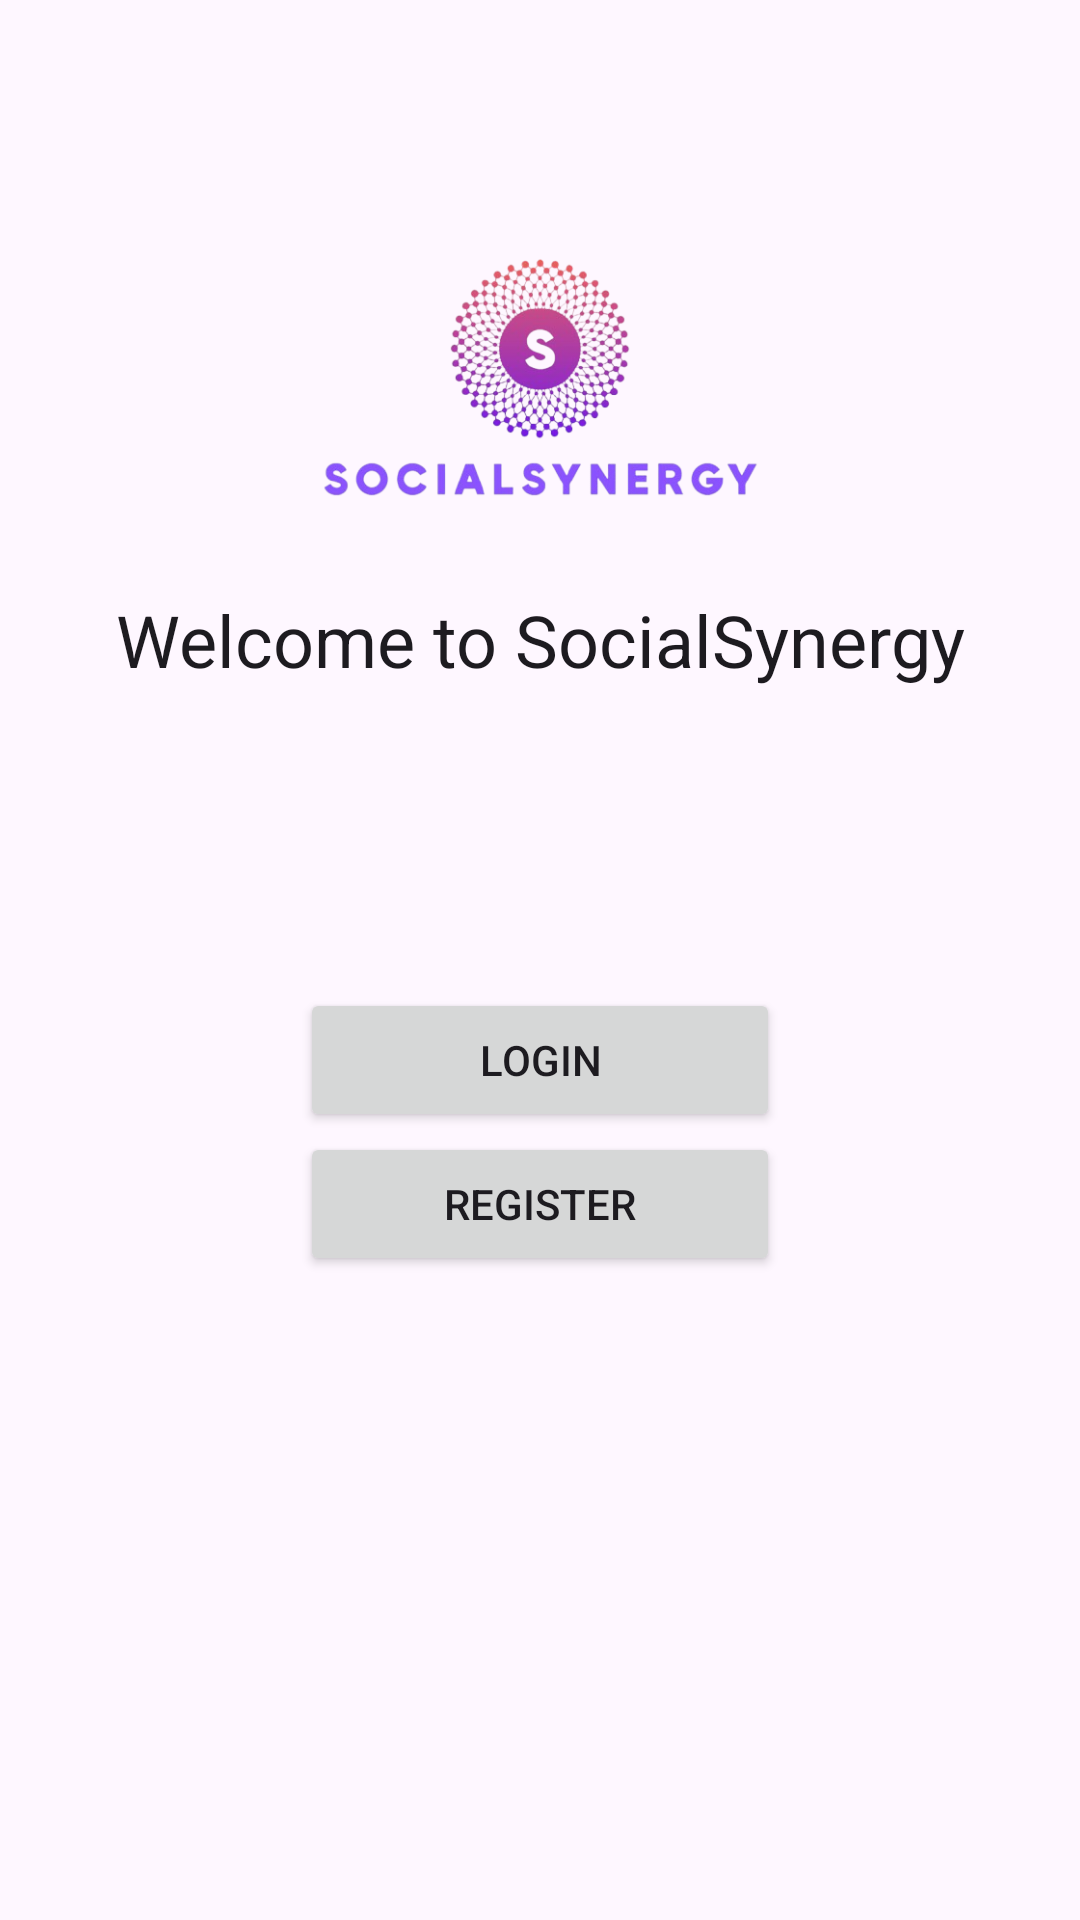

This screen was rendered from an Android layout file. Write that file and the resources it references.
<!-- AndroidManifest.xml: application theme Theme.SocialSynergy -->
<!-- res/layout/activity_main.xml -->
<?xml version="1.0" encoding="utf-8"?>
<ScrollView xmlns:android="http://schemas.android.com/apk/res/android"
    xmlns:app="http://schemas.android.com/apk/res-auto"
    xmlns:tools="http://schemas.android.com/tools"
    android:id="@+id/main"
    android:layout_width="match_parent"
    android:layout_height="match_parent"
    tools:context=".MainActivity">

    <RelativeLayout
        android:layout_width="match_parent"
        android:layout_height="wrap_content"
        android:layout_margin="15dp"
        android:padding="15dp">

        <ImageView
            android:layout_width="wrap_content"
            android:layout_height="wrap_content"
            android:id="@+id/imageView_logo"
            android:layout_marginTop="30dp"
            app:srcCompat="@drawable/socialsynergyv2"
            android:maxWidth="180dp"
            android:adjustViewBounds="true"
            android:layout_centerHorizontal="true" />

        <TextView
            android:layout_width="match_parent"
            android:layout_height="wrap_content"
            android:id="@+id/textView_main_head"
            android:layout_marginTop="30dp"
            android:text="Welcome to SocialSynergy"
            android:textAlignment="center"
            android:layout_below="@id/imageView_logo"
            android:textAppearance="@style/TextAppearance.AppCompat.Headline"/>

        <Button
            android:layout_width="match_parent"
            android:layout_height="wrap_content"
            android:id="@+id/button_login"
            android:text="LOGIN"
            android:layout_marginTop="100dp"
            android:layout_below="@id/textView_main_head"
            android:layout_marginLeft="70dp"
            android:layout_marginRight="70dp" />

        <Button
            android:layout_width="match_parent"
            android:layout_height="wrap_content"
            android:id="@+id/button_register"
            android:text="Register"
            android:layout_below="@id/button_login"
            android:layout_marginLeft="70dp"
            android:layout_marginRight="70dp" />



    </RelativeLayout>

</ScrollView>
<!-- resources referenced by this layout -->
<resources>
  <!-- drawable socialsynergyv2: png bitmap (drawable, 106224 bytes) -->
  <style name="Theme.SocialSynergy" parent="Base.Theme.SocialSynergy" />
  <style name="Base.Theme.SocialSynergy" parent="Theme.Material3.DayNight.NoActionBar">
          
          
      </style>
</resources>
